The GitHub repository Ivancitop/proyecto_cnn contains a labelled image folder "dataset_proc" with 3 categories: defectuosa, normal, rayadura. Examples follow, each with its label.

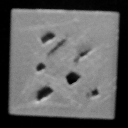
Label: defectuosa

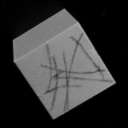
Label: rayadura

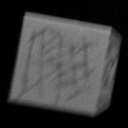
Label: rayadura

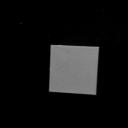
Label: normal

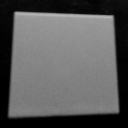
Label: normal

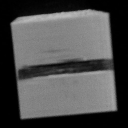
Label: defectuosa
